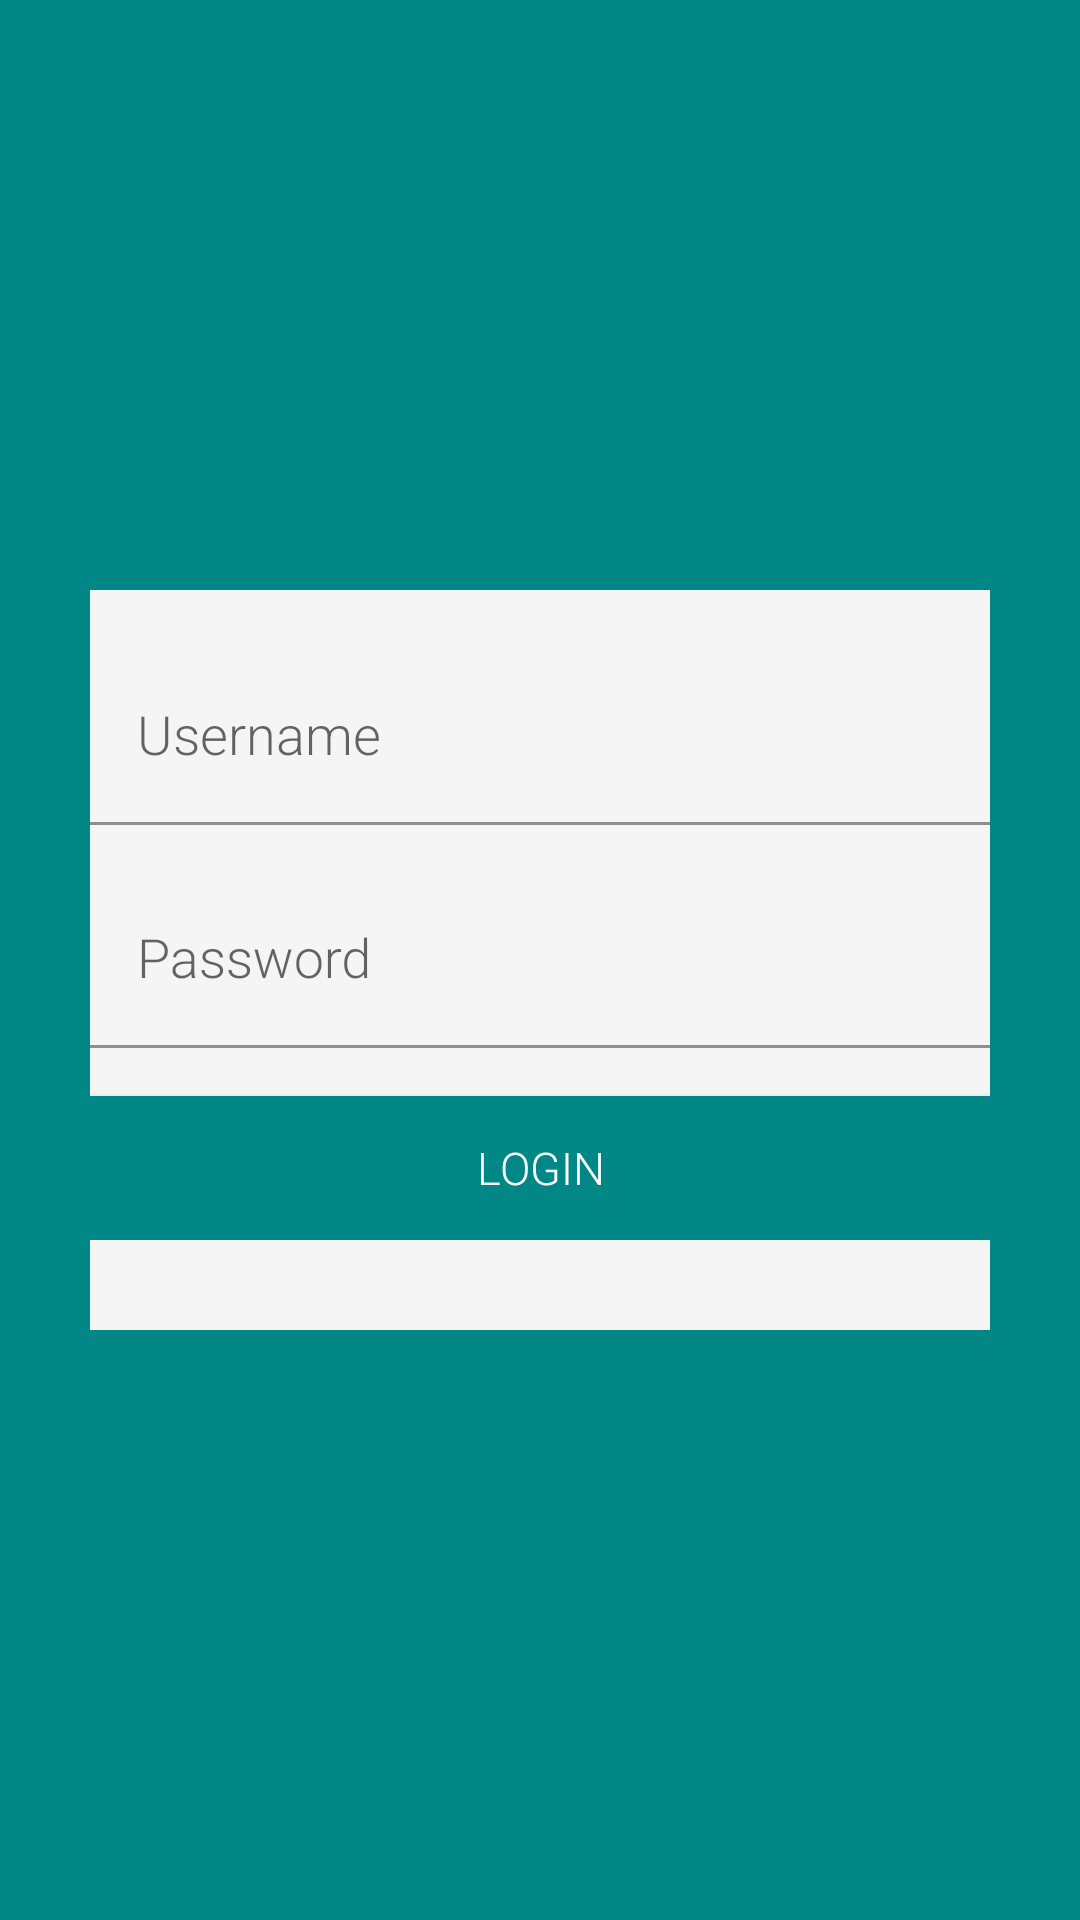

Write the Android layout XML for this screen, with the resource values it uses.
<!-- AndroidManifest.xml: application theme Theme.StackHolders -->
<!-- res/layout/activity_login.xml -->
<?xml version="1.0" encoding="utf-8"?>
<layout xmlns:android="http://schemas.android.com/apk/res/android"
    xmlns:app="http://schemas.android.com/apk/res-auto"
    xmlns:tools="http://schemas.android.com/tools">
<androidx.constraintlayout.widget.ConstraintLayout
    android:id="@+id/container"
    android:layout_width="match_parent"
    android:layout_height="match_parent"
    android:background="@color/teal_700"
    tools:context=".ui.login.LoginActivity">

    <LinearLayout
        android:layout_width="match_parent"
        android:paddingLeft="@dimen/activity_horizontal_margin"
        android:paddingRight="@dimen/activity_horizontal_margin"
        android:paddingTop="20dp"
        android:paddingBottom="30dp"
        app:layout_constraintTop_toTopOf="parent"
        app:layout_constraintBottom_toBottomOf="parent"
        android:layout_margin="30dp"
        android:layout_height="wrap_content"
        android:background="@color/light_grey"
        android:orientation="vertical">
        <com.google.android.material.textfield.TextInputLayout
            android:layout_width="match_parent"
            android:layout_height="wrap_content">

            <androidx.appcompat.widget.AppCompatEditText
                android:id="@+id/username"
                android:layout_width="match_parent"
                android:layout_height="wrap_content"
                android:hint="@string/prompt_username"
                android:inputType="text"
                style="@style/editTextStyle"
                android:selectAllOnFocus="true" />
        </com.google.android.material.textfield.TextInputLayout>

        <com.google.android.material.textfield.TextInputLayout
            android:id="@+id/text_input_layout"
            android:layout_width="match_parent"
            android:layout_height="wrap_content">
            <androidx.appcompat.widget.AppCompatEditText
                android:id="@+id/password"
                android:layout_width="match_parent"
                android:layout_height="wrap_content"
                android:layout_marginTop="16dp"
                style="@style/editTextStyle"
                android:hint="@string/prompt_password"
                android:imeActionLabel="@string/action_sign_in_short"
                android:imeOptions="actionDone"
                android:inputType="textPassword"
                android:selectAllOnFocus="true" />
        </com.google.android.material.textfield.TextInputLayout>

        <androidx.appcompat.widget.AppCompatButton
            android:id="@+id/login"
            android:layout_width="match_parent"
            android:layout_height="wrap_content"
            android:layout_gravity="start"
            android:layout_marginTop="16dp"
            style="@style/btnStyle"
            android:text="@string/action_sign_in"
            app:layout_constraintVertical_bias="0.2" />
    </LinearLayout>
</androidx.constraintlayout.widget.ConstraintLayout>
</layout>
<!-- resources referenced by this layout -->
<resources>
  <color name="light_grey">#f5f5f5</color>
  <color name="teal_700">#FF018786</color>
  <string name="action_sign_in">Login</string>
  <string name="action_sign_in_short">Sign in</string>
  <string name="prompt_password">Password</string>
  <string name="prompt_username">Username</string>
  <style name="btnStyle" parent="@style/Widget.AppCompat.Button">
          <item name="android:textColor">@color/white</item>
          <item name="android:textAllCaps">true</item>
          <item name="android:textSize">15dp</item>
          <item name="android:fontFamily">sans-serif-light</item>
          <item name="android:background">@color/teal_700</item>
      </style>
  <style name="editTextStyle" parent="@style/Widget.AppCompat.EditText">
          <item name="android:textSize">18dp</item>
          <item name="android:background">@android:color/transparent</item>
          <item name="android:fontFamily">sans-serif-light</item>
      </style>
  <style name="Theme.StackHolders" parent="Theme.MaterialComponents.DayNight.DarkActionBar">
          
          <item name="colorPrimary">@color/teal_700</item>
          <item name="colorPrimaryVariant">@color/teal_700</item>
          <item name="colorOnPrimary">@color/white</item>
          
          <item name="colorSecondary">@color/teal_200</item>
          <item name="colorSecondaryVariant">@color/teal_700</item>
          <item name="colorOnSecondary">@color/black</item>
          
          <item name="android:statusBarColor" tools:targetApi="l">?attr/colorPrimaryVariant</item>
          
      </style>
  <color name="white">#FFFFFFFF</color>
  <color name="teal_200">#FF03DAC5</color>
  <color name="black">#FF000000</color>
</resources>
